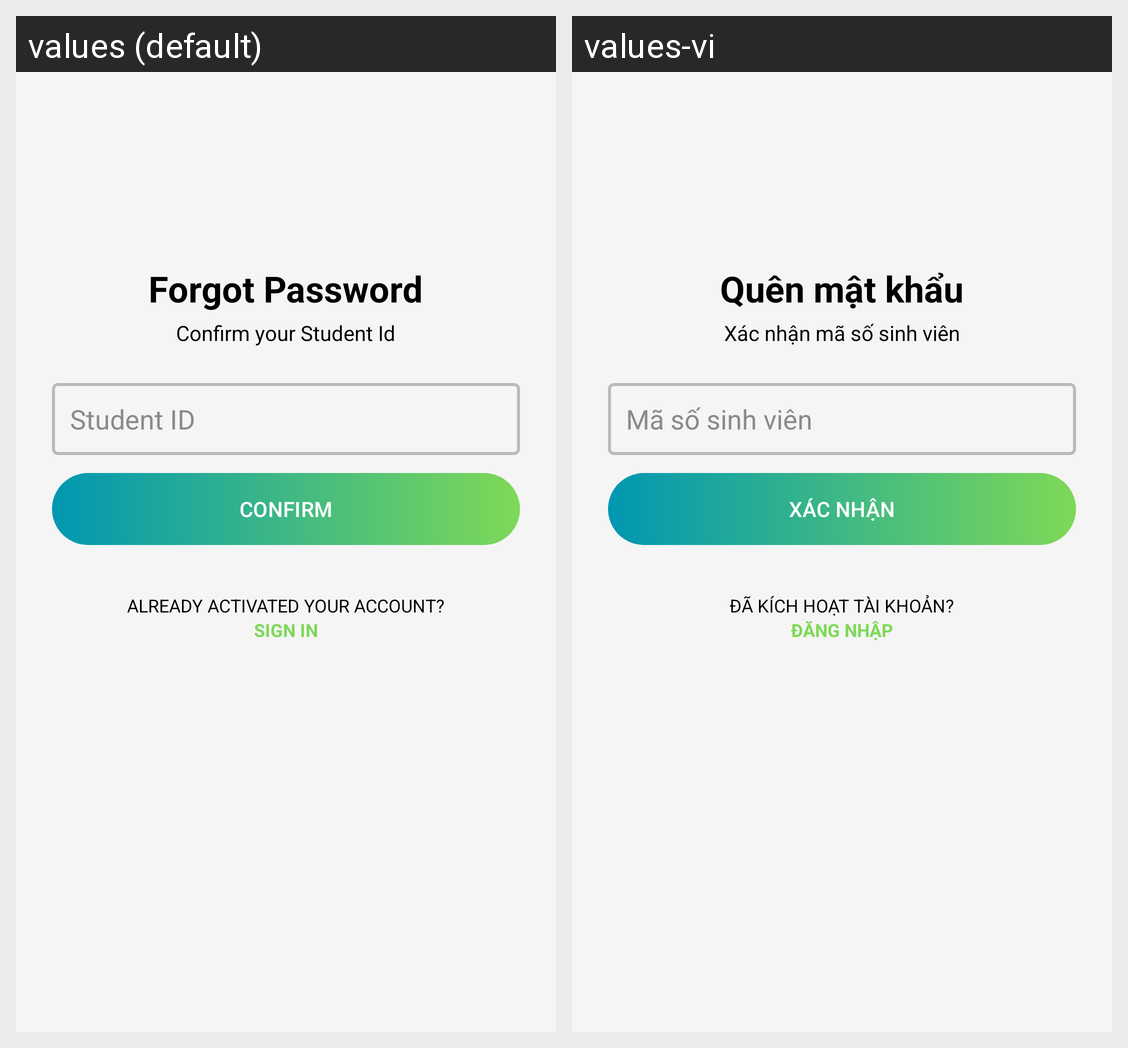

The Android screen above is rendered under two locales of the same app. Produce the string resources it draws, with the default and per-locale values.
Android screen res/layout/activity_forgot_password.xml rendered under 2 locales, left to right: values (default), values-vi. Device: Nexus 5 (rendered at 1080×1920; each locale shown at half size, 540×960, under a caption strip naming it); theme Theme.Project_Mobile.
Strings drawn on this screen, with the default value and each locale's value (text and hints the layout hard-codes, and strings that could not be matched under every locale, appear in the picture but are not listed):

forgotPassword
  values: Forgot Password
  values-vi: Quên mật khẩu

confirmStudentId
  values: Confirm your Student Id
  values-vi: Xác nhận mã số sinh viên

studentId
  values: Student ID
  values-vi: Mã số sinh viên

confirm
  values: Confirm
  values-vi: Xác nhận

alreadyActivatedYourAccount
  values: ALREADY ACTIVATED YOUR ACCOUNT?
  values-vi: ĐÃ KÍCH HOẠT TÀI KHOẢN?

signIn
  values: SIGN IN
  values-vi: ĐĂNG NHẬP
